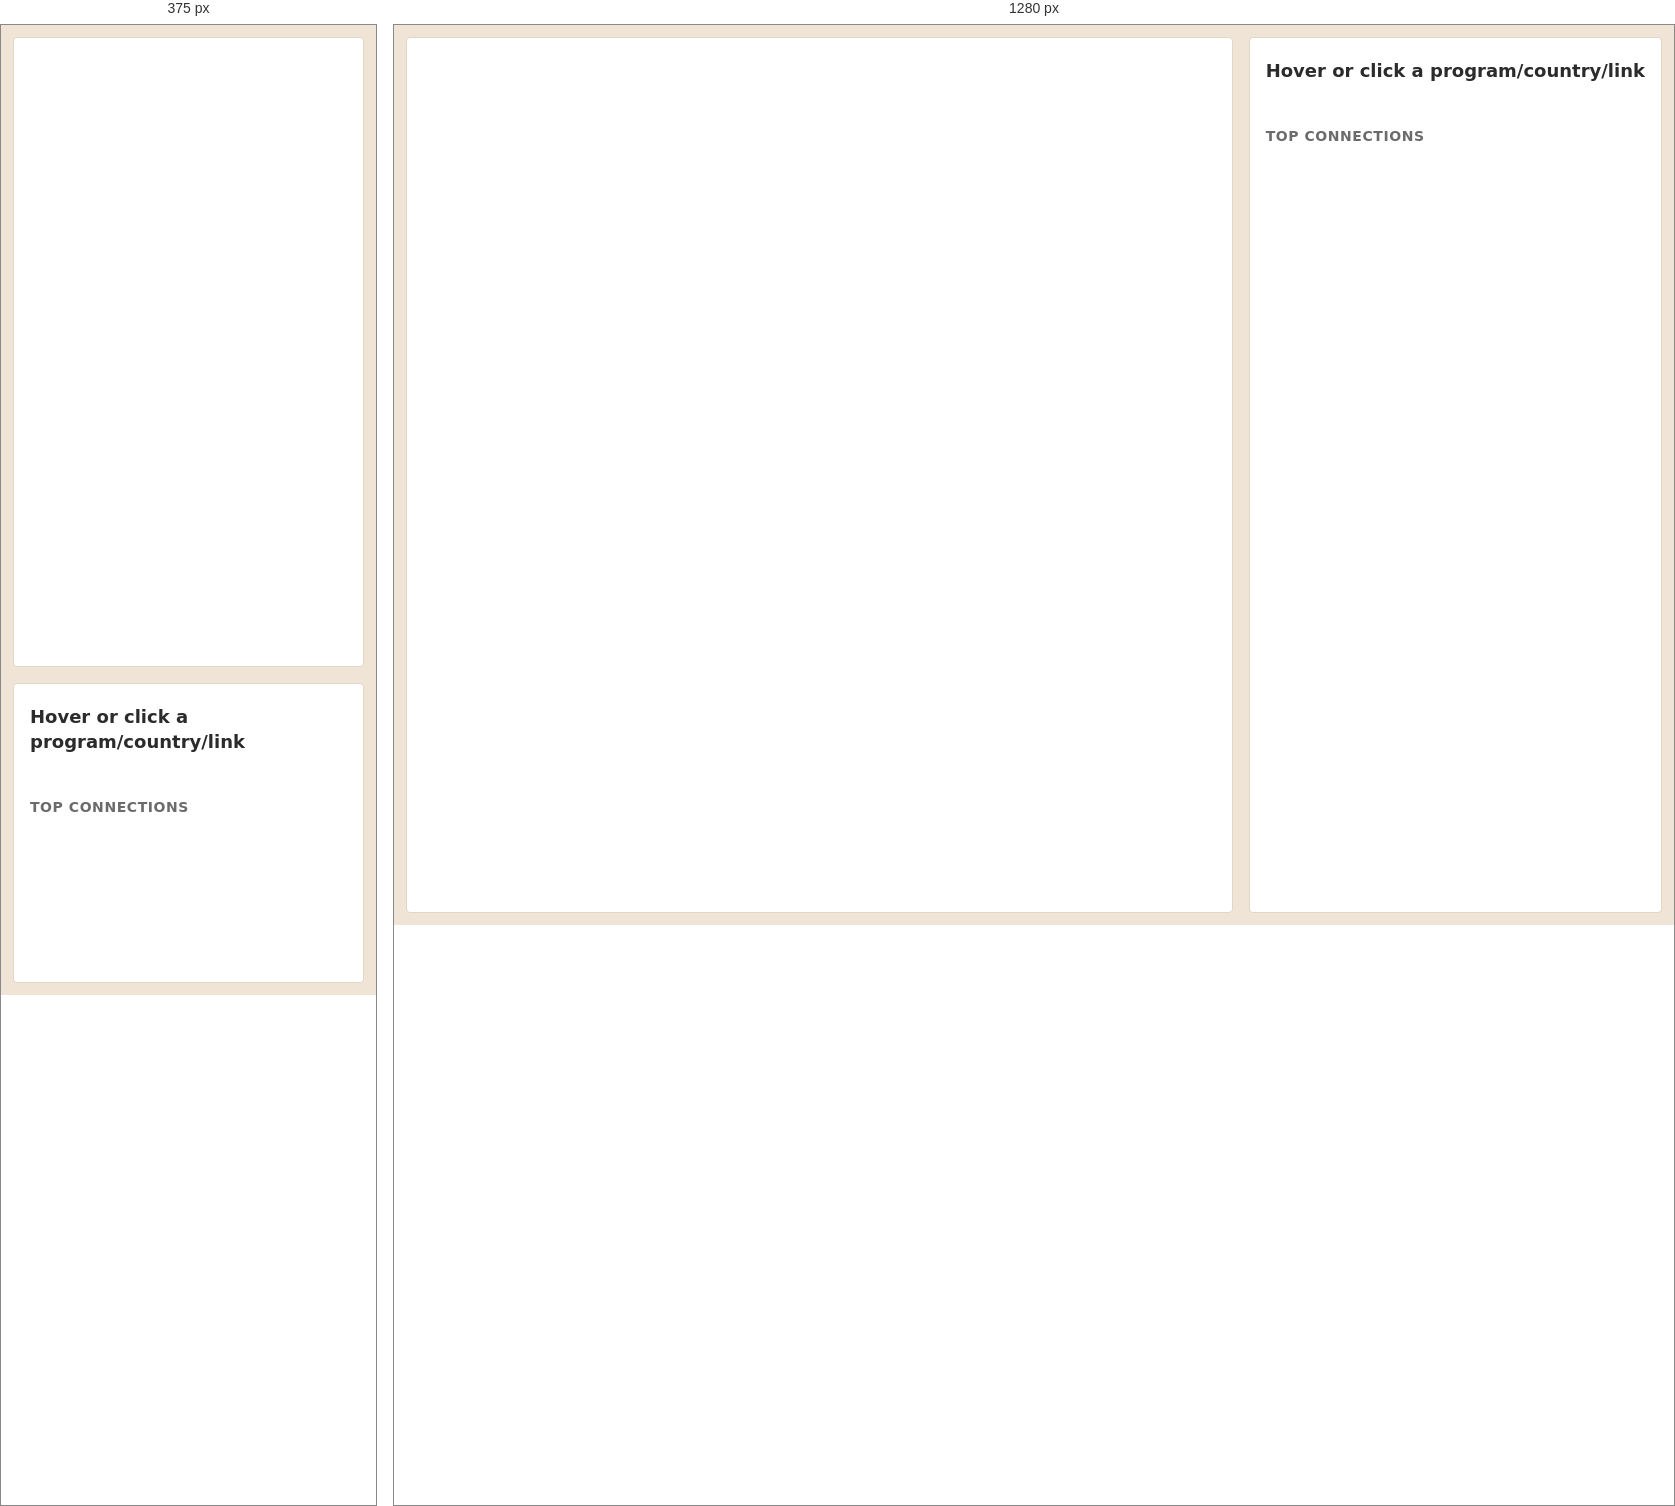
Rendered at 375 px and 1280 px, left to right.

<!-- file: index.html -->
<!doctype html>
<html lang="en">
<head>
  <meta charset="utf-8" />
  <title>Food Assistance • Sankey + Details</title>
  <meta name="viewport" content="width=device-width, initial-scale=1" />
  <style>
    :root{
      --bg:#efe4d6;      /* match your UI vibe */
      --panel:#ffffff;
      --ink:#2b2b2b;
      --muted:#6b6b6b;
      --accent:#6c2bd9;
      --border:#e3d6c5;
    }
    *{box-sizing:border-box}
    html,body{height:100%;margin:0;background:var(--bg);color:var(--ink);font:16px/1.4 system-ui,-apple-system,Segoe UI,Roboto,Arial}
    .wrap{
      display:grid;
      grid-template-columns: minmax(480px, 2fr) minmax(320px, 1fr);
      gap: 16px;
      height: 100%;
      padding: 12px 12px 12px 12px;
    }
    #sankey{
      background:var(--panel);
      border:1px solid var(--border);
      border-radius:4px;
      height: calc(100vh - 24px);
      min-height:560px;
      overflow:hidden;
    }
    .side{
      background:var(--panel);
      border:1px solid var(--border);
      border-radius:4px;
      padding:16px;
      display:flex;
      flex-direction:column;
      min-height:300px;
      max-height: calc(100vh - 24px);
    }
    .side h2{margin:.25rem 0 .5rem;font-size:18px}
    .side h3{margin:1rem 0 .25rem;font-size:14px;text-transform:uppercase;color:var(--muted);letter-spacing:.04em}
    .meta{display:flex;gap:8px;flex-wrap:wrap;margin:.25rem 0 1rem}
    .tag{background:#f6f2ea;border:1px solid var(--border);padding:.15rem .5rem;border-radius:999px;font-size:12px}
    .list{margin:0;padding:0;list-style:none;overflow:auto}
    .list li{padding:.25rem 0;border-bottom:1px dashed #eee}
    .hint{color:var(--muted)}
    .kbd{font:12px/1.2 ui-monospace,SFMono-Regular,Menlo,Consolas,monospace;background:#f5f5f5;border:1px solid #eaeaea;border-radius:4px;padding:0 .35rem}
    .totals{display:flex;gap:12px;flex-wrap:wrap}
    .stat{background:#f8f6f2;border:1px solid var(--border);border-radius:10px;padding:.5rem .6rem;min-width:110px}
    .stat b{display:block;font-size:20px;line-height:1.1}
    @media (max-width: 1100px){
      .wrap{grid-template-columns: 1fr; height:auto}
      #sankey{height:70vh}
      .side{max-height:none}
    }
  </style>

  <!-- Highcharts -->
  <script src="https://code.highcharts.com/highcharts.js"></script>
  <script src="https://code.highcharts.com/modules/sankey.js"></script>
  <script src="https://code.highcharts.com/modules/accessibility.js"></script>
</head>
<body>
  <div class="wrap">
    <div id="sankey" aria-label="Food Assistance Sankey"></div>

    <aside class="side" id="panel" aria-live="polite">
      <h2 id="panel-title">Hover or click a program/country/link</h2>
      <div class="meta" id="panel-meta"></div>

      <div class="totals" id="panel-totals"></div>

      <h3 id="panel-subhead">Top connections</h3>
      <ul class="list" id="panel-list"></ul>
    </aside>
  </div>

  <script>
    const DATA_URL = 'food_assistance_sankey.json';

    // ---- helpers -----------------------------------------------------------
    const fmt = new Intl.NumberFormat('en-US');
    function sum(arr){ return arr.reduce((a,b)=>a+b,0); }
    function byCountDesc(a,b){ return b[1] - a[1]; }

    function deriveStructures(records){
      // records: [source, country, value]
      const programs = new Set();
      const countries = new Set();
      const progOut = new Map();   // program -> Map(country -> total)
      const ctryIn  = new Map();   // country -> Map(program -> total)
      let totalLinks = 0, totalWeight = 0;

      for(const [src,dst,wRaw] of records){
        const w = Number(wRaw) || 0;
        programs.add(src);
        countries.add(dst);
        totalLinks += 1;
        totalWeight += w;

        if(!progOut.has(src)) progOut.set(src, new Map());
        if(!ctryIn.has(dst))  ctryIn.set(dst,  new Map());
        progOut.get(src).set(dst, (progOut.get(src).get(dst)||0)+w);
        ctryIn.get(dst).set(src,  (ctryIn.get(dst).get(src)||0)+w);
      }

      // nodes with columns
      const nodes = [
        ...[...programs].map(id => ({ id, column: 0 })),
        ...[...countries].map(id => ({ id, column: 1 }))
      ];

      return {
        programs: [...programs],
        countries: [...countries],
        nodes,
        progOut,
        ctryIn,
        totals: { programs: programs.size, countries: countries.size, links: totalLinks, weight: totalWeight }
      };
    }

    function showPanelForProgram(name, progOut, totals){
      const title = document.getElementById('panel-title');
      const meta  = document.getElementById('panel-meta');
      const list  = document.getElementById('panel-list');
      const subs  = document.getElementById('panel-subhead');
      const stats = document.getElementById('panel-totals');

      title.textContent = name;
      meta.innerHTML = `<span class="tag">Type: Program</span>`;
      subs.textContent = 'Countries reached';

      const m = progOut.get(name) || new Map();
      const items = [...m.entries()].sort(byCountDesc);
      list.innerHTML = items.slice(0, 50).map(([ctry,val]) => `<li><b>${ctry}</b>`).join('') || '<li class="hint">No connections.</li>';

      const count = items.length;
      const weight = sum(items.map(d=>d[1]));
      stats.innerHTML = `
        <div class="stat"><b>${fmt.format(count)}</b><div>Countries</div></div>
        <div class="stat"><b>${fmt.format(totals.countries)}</b><div>Countries overall</div></div>
      `;
    }

    function showPanelForCountry(name, ctryIn, totals){
      const title = document.getElementById('panel-title');
      const meta  = document.getElementById('panel-meta');
      const list  = document.getElementById('panel-list');
      const subs  = document.getElementById('panel-subhead');
      const stats = document.getElementById('panel-totals');

      title.textContent = name;
      meta.innerHTML = `<span class="tag">Type: Country</span>`;
      subs.textContent = 'Programs contributing';

      const m = ctryIn.get(name) || new Map();
      const items = [...m.entries()].sort(byCountDesc);
      list.innerHTML = items.slice(0, 50).map(([prog,val]) => `<li><b>${prog}</b>`).join('') || '<li class="hint">No connections.</li>';

      const count = items.length;
      const weight = sum(items.map(d=>d[1]));
      stats.innerHTML = `
        <div class="stat"><b>${fmt.format(count)}</b><div>Programs</div></div>
        <div class="stat"><b>${fmt.format(weight)}</b><div>Total value</div></div>
        <div class="stat"><b>${fmt.format(totals.programs)}</b><div>Programs overall</div></div>
      `;
    }

    function showPanelForLink(from, to, weight){
      const title = document.getElementById('panel-title');
      const meta  = document.getElementById('panel-meta');
      const list  = document.getElementById('panel-list');
      const subs  = document.getElementById('panel-subhead');
      const stats = document.getElementById('panel-totals');

      title.textContent = `${from} → ${to}`;
      meta.innerHTML = `<span class="tag">Type: Link</span>`;
      subs.textContent = 'Details';
      list.innerHTML = `<li><b>${from}</b> to <b>${to}</b></li>`;
    }

    function clearPanel(totals){
      const title = document.getElementById('panel-title');
      const meta  = document.getElementById('panel-meta');
      const list  = document.getElementById('panel-list');
      const subs  = document.getElementById('panel-subhead');
      const stats = document.getElementById('panel-totals');

      title.textContent = 'Hover a program/country/link';
      meta.innerHTML = '';
      subs.textContent = 'Overview';
      list.innerHTML = `
        <li>Total programs: <b>${fmt.format(totals.programs)}</b></li>
        <li>Total countries: <b>${fmt.format(totals.countries)}</b></li>
      `;
    }

    // ---- main --------------------------------------------------------------
    let locked = false; // click to lock; Esc to clear

    fetch(DATA_URL)
      .then(r => {
        if(!r.ok) throw new Error(`HTTP ${r.status}`);
        return r.json();
      })
      .then(records => {
        const structures = deriveStructures(records);

        // Build series data directly from records
        const seriesData = records.map(([from,to,w]) => [from,to,Number(w)||0]);

        const chart = Highcharts.chart('sankey', {
          chart: {
            inverted: true,        // top → bottom
            height: '100%'
          },
          title: { text: 'Food Assistance Programs → Countries' },
          credits: { enabled: false },
          tooltip: {
            pointFormatter: function(){
              if(this.isNode){
                const type = structures.programs.includes(this.name) ? 'Program' : 'Country';
                return `<b>${Highcharts.escapeHTML(this.name)}</b><br/>${type}`;
              } else {
                return `<b>${Highcharts.escapeHTML(this.from)}</b> → <b>${Highcharts.escapeHTML(this.to)}</b><br/>Value: <b>${fmt.format(this.weight)}</b>`;
              }
            }
          },
          plotOptions: {
            series: {
              states: { inactive: { opacity: 0.2 } }
            },
            sankey: {
              nodeAlignment: 'center', // center the top row when inverted
              nodePadding: 6,
              nodeWidth: 14,
              curveFactor: 0.28,
              dataLabels: {
                enabled: true,
                style: { textOutline: 'none', fontWeight: 600 }
              },
              allowPointSelect: true,
              point: {
                events: {
                  mouseOver: function(){
                    if(locked) return;
                    if(this.isNode){
                      const name = this.name;
                      if(structures.programs.includes(name)){
                        showPanelForProgram(name, structures.progOut, structures.totals);
                      } else {
                        showPanelForCountry(name, structures.ctryIn, structures.totals);
                      }
                    } else {
                      showPanelForLink(this.from, this.to, this.weight);
                    }
                  },
                  click: function(){
                    // toggle lock on click
                    locked = !locked;
                    if(locked){
                      // ensure panel reflects the clicked thing
                      if(this.isNode){
                        const name = this.name;
                        if(structures.programs.includes(name)){
                          showPanelForProgram(name, structures.progOut, structures.totals);
                        } else {
                          showPanelForCountry(name, structures.ctryIn, structures.totals);
                        }
                      } else {
                        showPanelForLink(this.from, this.to, this.weight);
                      }
                    }
                  }
                }
              }
            }
          },
          series: [{
            type: 'sankey',
            keys: ['from', 'to', 'weight'],
            nodes: structures.nodes,
            data: seriesData
          }]
        });

        // init panel
        clearPanel(structures.totals);

        // ESC clears lock + panel
        window.addEventListener('keydown', (e) => {
          if(e.key === 'Escape'){
            locked = false;
            clearPanel(structures.totals);
            // also clear any selected points
            chart.series[0].points.forEach(p => p.select && p.select(false));
          }
        });
      })
      .catch(err => {
        document.getElementById('sankey').innerHTML =
          `<div style="padding:16px;color:#b00020">Could not load <code>${DATA_URL}</code>: ${err.message}. Serve via a local server.</div>`;
        console.error(err);
      });
  </script>
</body>
</html>
